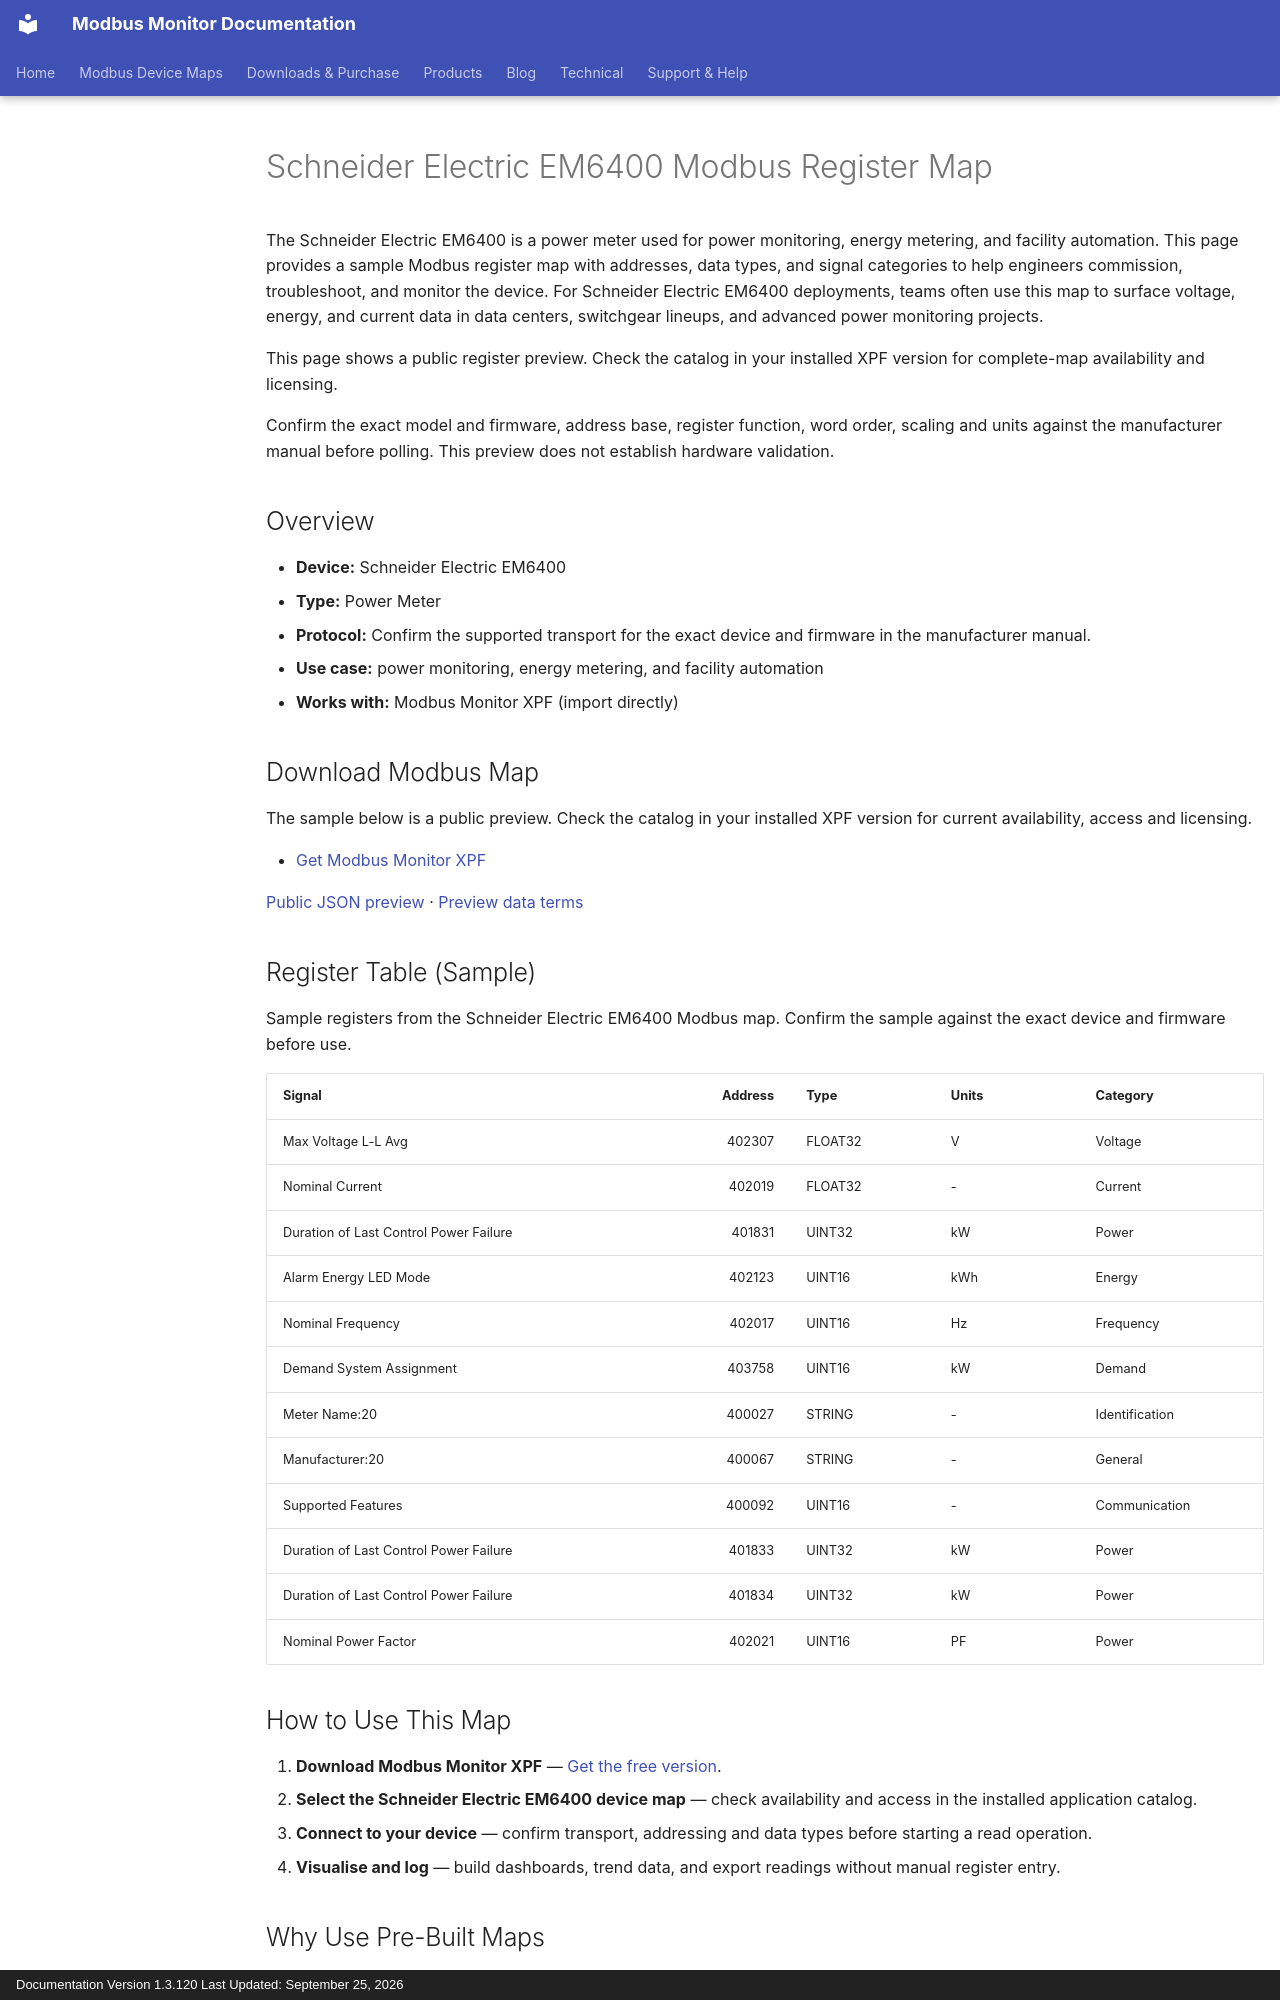

repository: Modbus-Monitor/modbus-monitor-docs · page: products/xpf/device-maps/schneider-electric/em6400/index.html · generator: mkdocs · copyright: Documentation Version 1.3.120 Last Updated: September 25, 2026

---
title: Schneider Electric EM6400 Modbus Register Map
description: Schneider Electric EM6400 Modbus map and register map with sample Modbus registers, register addresses, and power meter overview for engineers. Includes sample addresses and data types for review before use with Modbus Monitor XPF.
---

# Schneider Electric EM6400 Modbus Register Map

The Schneider Electric EM6400 is a power meter used for power monitoring, energy metering, and facility automation. This page provides a sample Modbus register map with addresses, data types, and signal categories to help engineers commission, troubleshoot, and monitor the device. For Schneider Electric EM6400 deployments, teams often use this map to surface voltage, energy, and current data in data centers, switchgear lineups, and advanced power monitoring projects.

This page shows a public register preview. Check the catalog in your installed XPF version for complete-map availability and licensing.

Confirm the exact model and firmware, address base, register function, word order, scaling and units against the manufacturer manual before polling. This preview does not establish hardware validation.

## Overview

- **Device:** Schneider Electric EM6400
- **Type:** Power Meter
- **Protocol:** Confirm the supported transport for the exact device and firmware in the manufacturer manual.
- **Use case:** power monitoring, energy metering, and facility automation
- **Works with:** Modbus Monitor XPF (import directly)

## Download Modbus Map

The sample below is a public preview. Check the catalog in your installed XPF version for current availability, access and licensing.

- [Get Modbus Monitor XPF](https://www.modbusmonitor.com/download)

[Public JSON preview](https://modbus-monitor.github.io/modbus-device-maps/maps/schneider-electric/em6400.json) · [Preview data terms](https://modbus-monitor.github.io/modbus-device-maps/data-license/)

## Register Table (Sample)

Sample registers from the Schneider Electric EM6400 Modbus map. Confirm the sample against the exact device and firmware before use.

| Signal | Address | Type | Units | Category |
|---|---:|---|---|---|
| Max Voltage L-L Avg | 402307 | FLOAT32 | V | Voltage |
| Nominal Current | 402019 | FLOAT32 | - | Current |
| Duration of Last Control Power Failure | 401831 | UINT32 | kW | Power |
| Alarm Energy LED Mode | 402123 | UINT16 | kWh | Energy |
| Nominal Frequency | 402017 | UINT16 | Hz | Frequency |
| Demand System Assignment | 403758 | UINT16 | kW | Demand |
| Meter Name:20 | 400027 | STRING | - | Identification |
| Manufacturer:20 | 400067 | STRING | - | General |
| Supported Features | 400092 | UINT16 | - | Communication |
| Duration of Last Control Power Failure | 401833 | UINT32 | kW | Power |
| Duration of Last Control Power Failure | 401834 | UINT32 | kW | Power |
| Nominal Power Factor | 402021 | UINT16 | PF | Power |

## How to Use This Map

1. **Download Modbus Monitor XPF** — [Get the free version](https://www.modbusmonitor.com/download).
2. **Select the Schneider Electric EM6400 device map** — check availability and access in the installed application catalog.
3. **Connect to your device** — confirm transport, addressing and data types before starting a read operation.
4. **Visualise and log** — build dashboards, trend data, and export readings without manual register entry.
